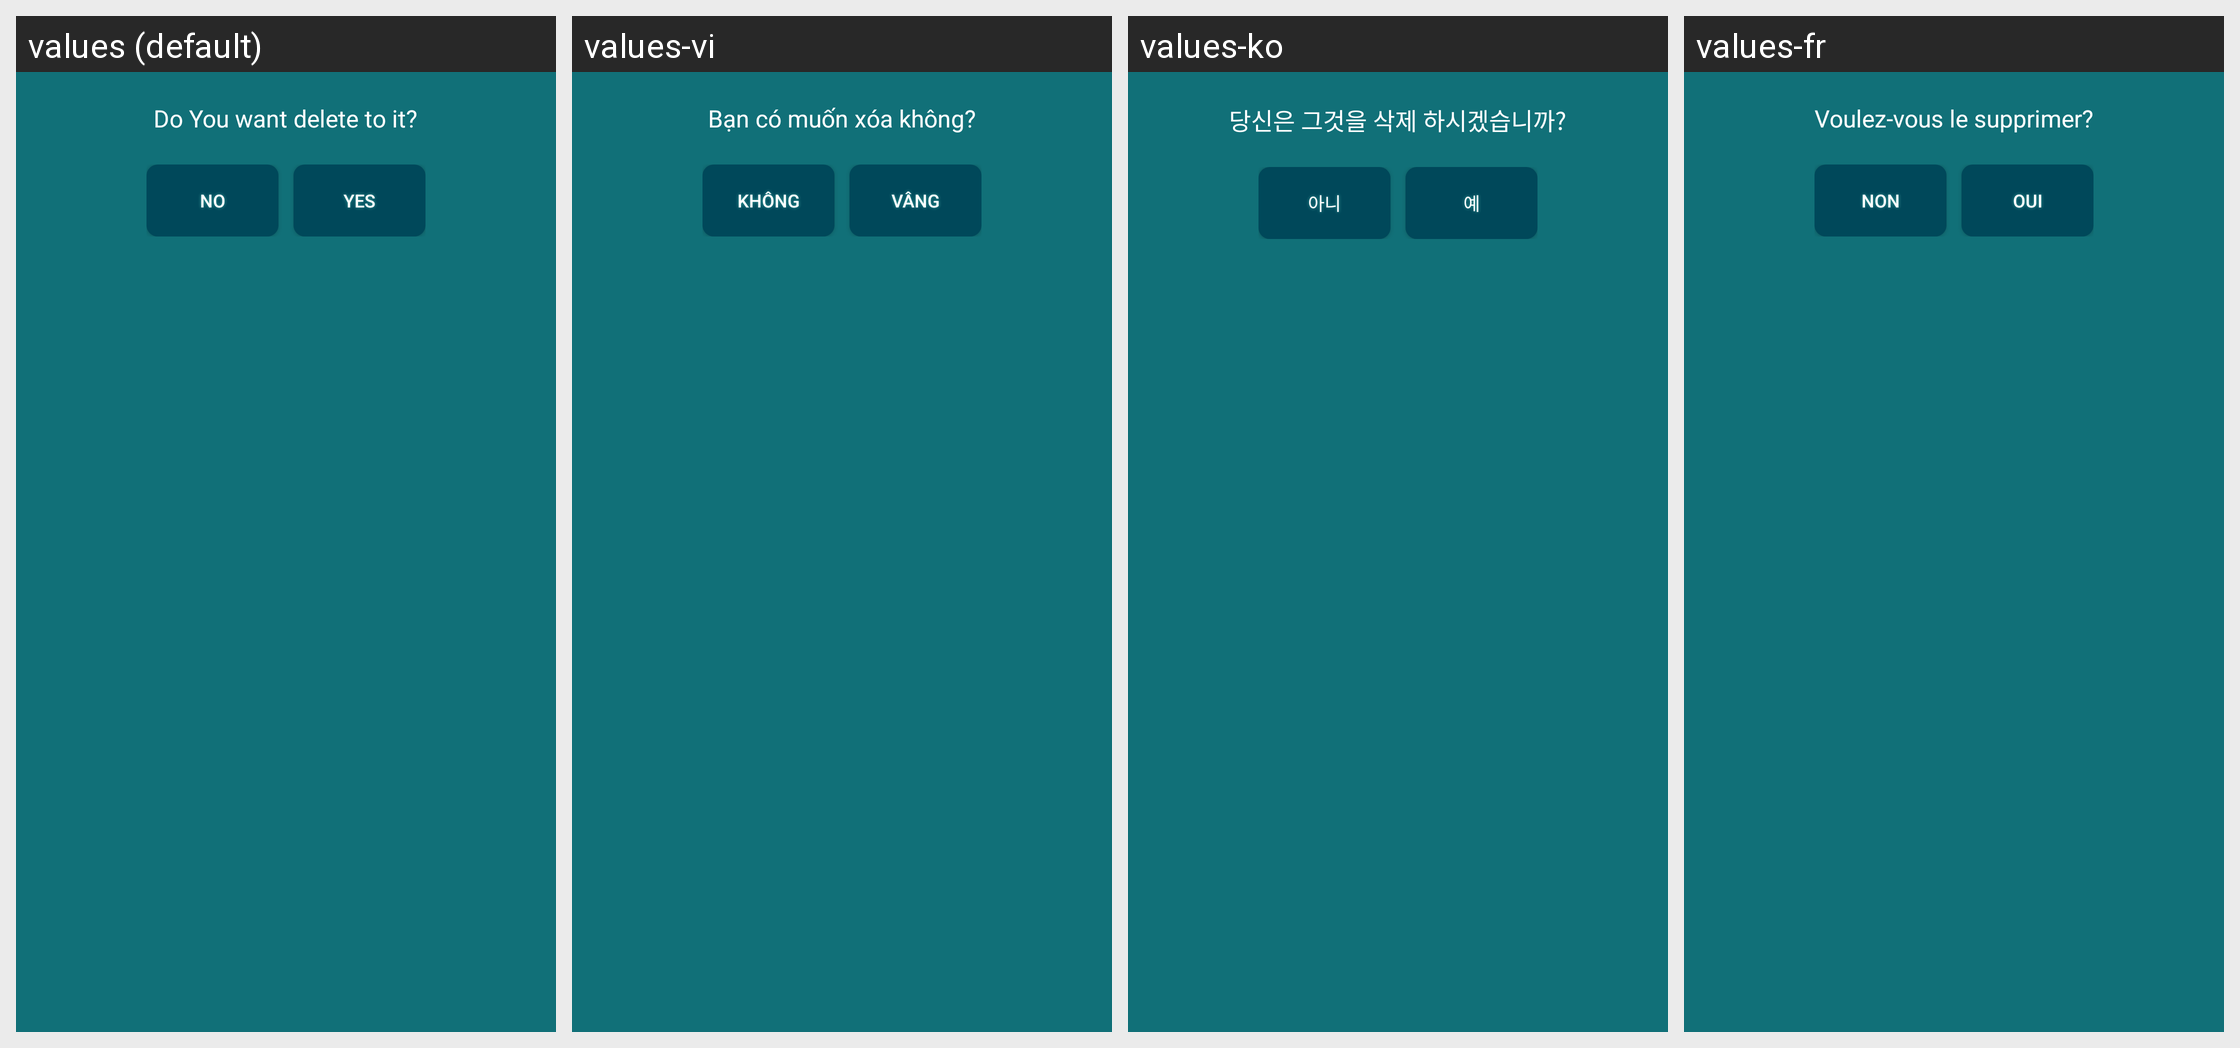

Here is an Android app screen in its default locale and in the app's own translations. Write out the translated-string differences for the strings that appear on this screen.
Android screen res/layout/dialog_remove.xml rendered under 4 locales, left to right: values (default), values-vi, values-ko, values-fr. Device: Nexus 5 (rendered at 1080×1920; each locale shown at half size, 540×960, under a caption strip naming it); theme AppTheme.
Other locales in the repository, not shown: values-ar, values-bn, values-de, values-es, values-hi, values-in, values-ja, values-pt, values-ru, values-tr, values-ur, values-zh.
Strings drawn on this screen, with the default value and each locale's value (text and hints the layout hard-codes, and strings that could not be matched under every locale, appear in the picture but are not listed):

remove_info
  values: Do You want delete to it?
  values-vi: Bạn có muốn xóa không?
  values-ko: 당신은 그것을 삭제 하시겠습니까?
  values-fr: Voulez-vous le supprimer?

no
  values: no
  values-vi: Không
  values-ko: 아니
  values-fr: non

yes
  values: Yes
  values-vi: Vâng
  values-ko: 예
  values-fr: Oui
